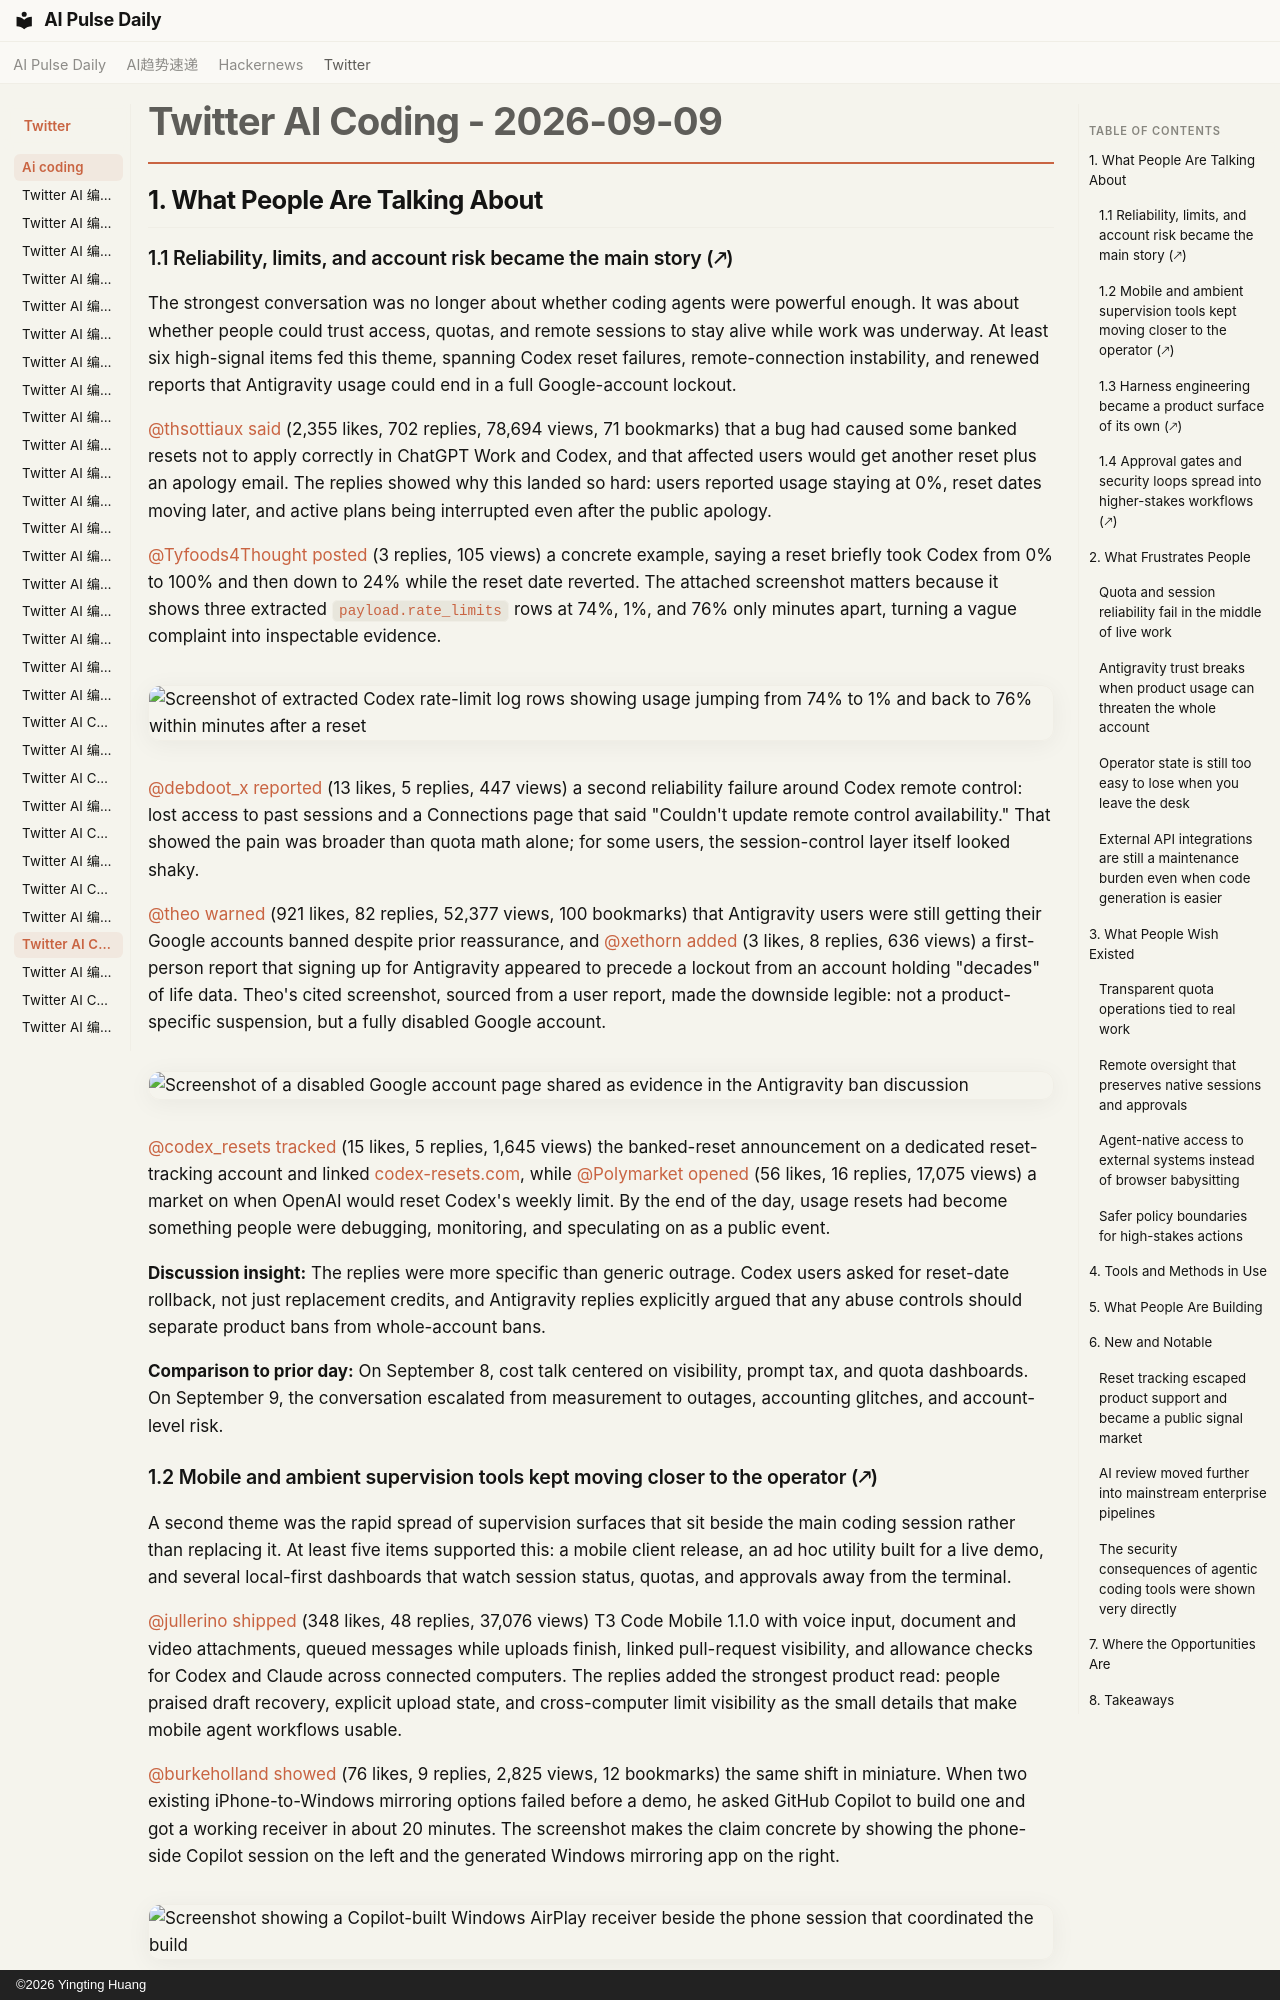

repository: vibewatch/vibewatch.github.io · page: twitter/ai-coding/2026-09-09/index.html · generator: mkdocs · copyright: ©2026 Yingting Huang

# Twitter AI Coding - 2026-09-09

## 1. What People Are Talking About

### 1.1 Reliability, limits, and account risk became the main story (🡕)

The strongest conversation was no longer about whether coding agents were powerful enough. It was about whether people could trust access, quotas, and remote sessions to stay alive while work was underway. At least six high-signal items fed this theme, spanning Codex reset failures, remote-connection instability, and renewed reports that Antigravity usage could end in a full Google-account lockout.

[@thsottiaux](https://x.com/thsottiaux) [said](https://x.com/thsottiaux/status/2097752790177370535) (2,355 likes, 702 replies, 78,694 views, 71 bookmarks) that a bug had caused some banked resets not to apply correctly in ChatGPT Work and Codex, and that affected users would get another reset plus an apology email. The replies showed why this landed so hard: users reported usage staying at 0%, reset dates moving later, and active plans being interrupted even after the public apology.

[@Tyfoods4Thought](https://x.com/Tyfoods4Thought) [posted](https://x.com/Tyfoods4Thought/status/2097748791273132354) (3 replies, 105 views) a concrete example, saying a reset briefly took Codex from 0% to 100% and then down to 24% while the reset date reverted. The attached screenshot matters because it shows three extracted `payload.rate_limits` rows at 74%, 1%, and 76% only minutes apart, turning a vague complaint into inspectable evidence.

![Screenshot of extracted Codex rate-limit log rows showing usage jumping from 74% to 1% and back to 76% within minutes after a reset](https://pbs.twimg.com/media/HRyzZ29bkAAFN2z.jpg)

[@debdoot_x](https://x.com/debdoot_x) [reported](https://x.com/debdoot_x/status/2097802360504348694) (13 likes, 5 replies, 447 views) a second reliability failure around Codex remote control: lost access to past sessions and a Connections page that said "Couldn't update remote control availability." That showed the pain was broader than quota math alone; for some users, the session-control layer itself looked shaky.

[@theo](https://x.com/theo) [warned](https://x.com/theo/status/2097799436164616636) (921 likes, 82 replies, 52,377 views, 100 bookmarks) that Antigravity users were still getting their Google accounts banned despite prior reassurance, and [@xethorn](https://x.com/xethorn) [added](https://x.com/xethorn/status/2097690643426316408) (3 likes, 8 replies, 636 views) a first-person report that signing up for Antigravity appeared to precede a lockout from an account holding "decades" of life data. Theo's cited screenshot, sourced from a user report, made the downside legible: not a product-specific suspension, but a fully disabled Google account.

![Screenshot of a disabled Google account page shared as evidence in the Antigravity ban discussion](https://pbs.twimg.com/media/HRzheFJagAA02Fh.jpg)

[@codex_resets](https://x.com/codex_resets) [tracked](https://x.com/codex_resets/status/2097752907902808253) (15 likes, 5 replies, 1,645 views) the banked-reset announcement on a dedicated reset-tracking account and linked [codex-resets.com](https://codex-resets.com/), while [@Polymarket](https://x.com/Polymarket) [opened](https://x.com/Polymarket/status/2097571453717864470) (56 likes, 16 replies, 17,075 views) a market on when OpenAI would reset Codex's weekly limit. By the end of the day, usage resets had become something people were debugging, monitoring, and speculating on as a public event.

**Discussion insight:** The replies were more specific than generic outrage. Codex users asked for reset-date rollback, not just replacement credits, and Antigravity replies explicitly argued that any abuse controls should separate product bans from whole-account bans.

**Comparison to prior day:** On September 8, cost talk centered on visibility, prompt tax, and quota dashboards. On September 9, the conversation escalated from measurement to outages, accounting glitches, and account-level risk.
